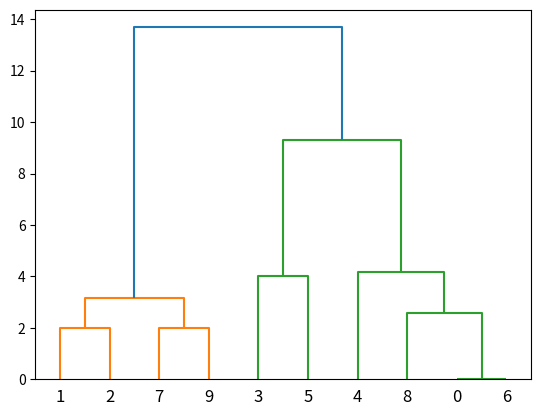

Reproduce this figure in Python.
from scipy.cluster.hierarchy import dendrogram,linkage,fcluster
from matplotlib import pyplot as plt
import random

#随机生成一个二维列表
X=[[random.randint(1,10),random.randint(1,10)] for _ in range(10)]
print(X)

#使用linkage函数进行层次聚类，‘ward’方法：最小化每次合并距离的方差增加量
Z=linkage(X,'ward')
print(Z)

#使用fcluster函数提取聚类，阈值设置为5
f=fcluster(Z,5,'distance')

#绘制树状图
dn=dendrogram(Z)
fig=plt.figure(figsize=(9,6))
plt.show()
